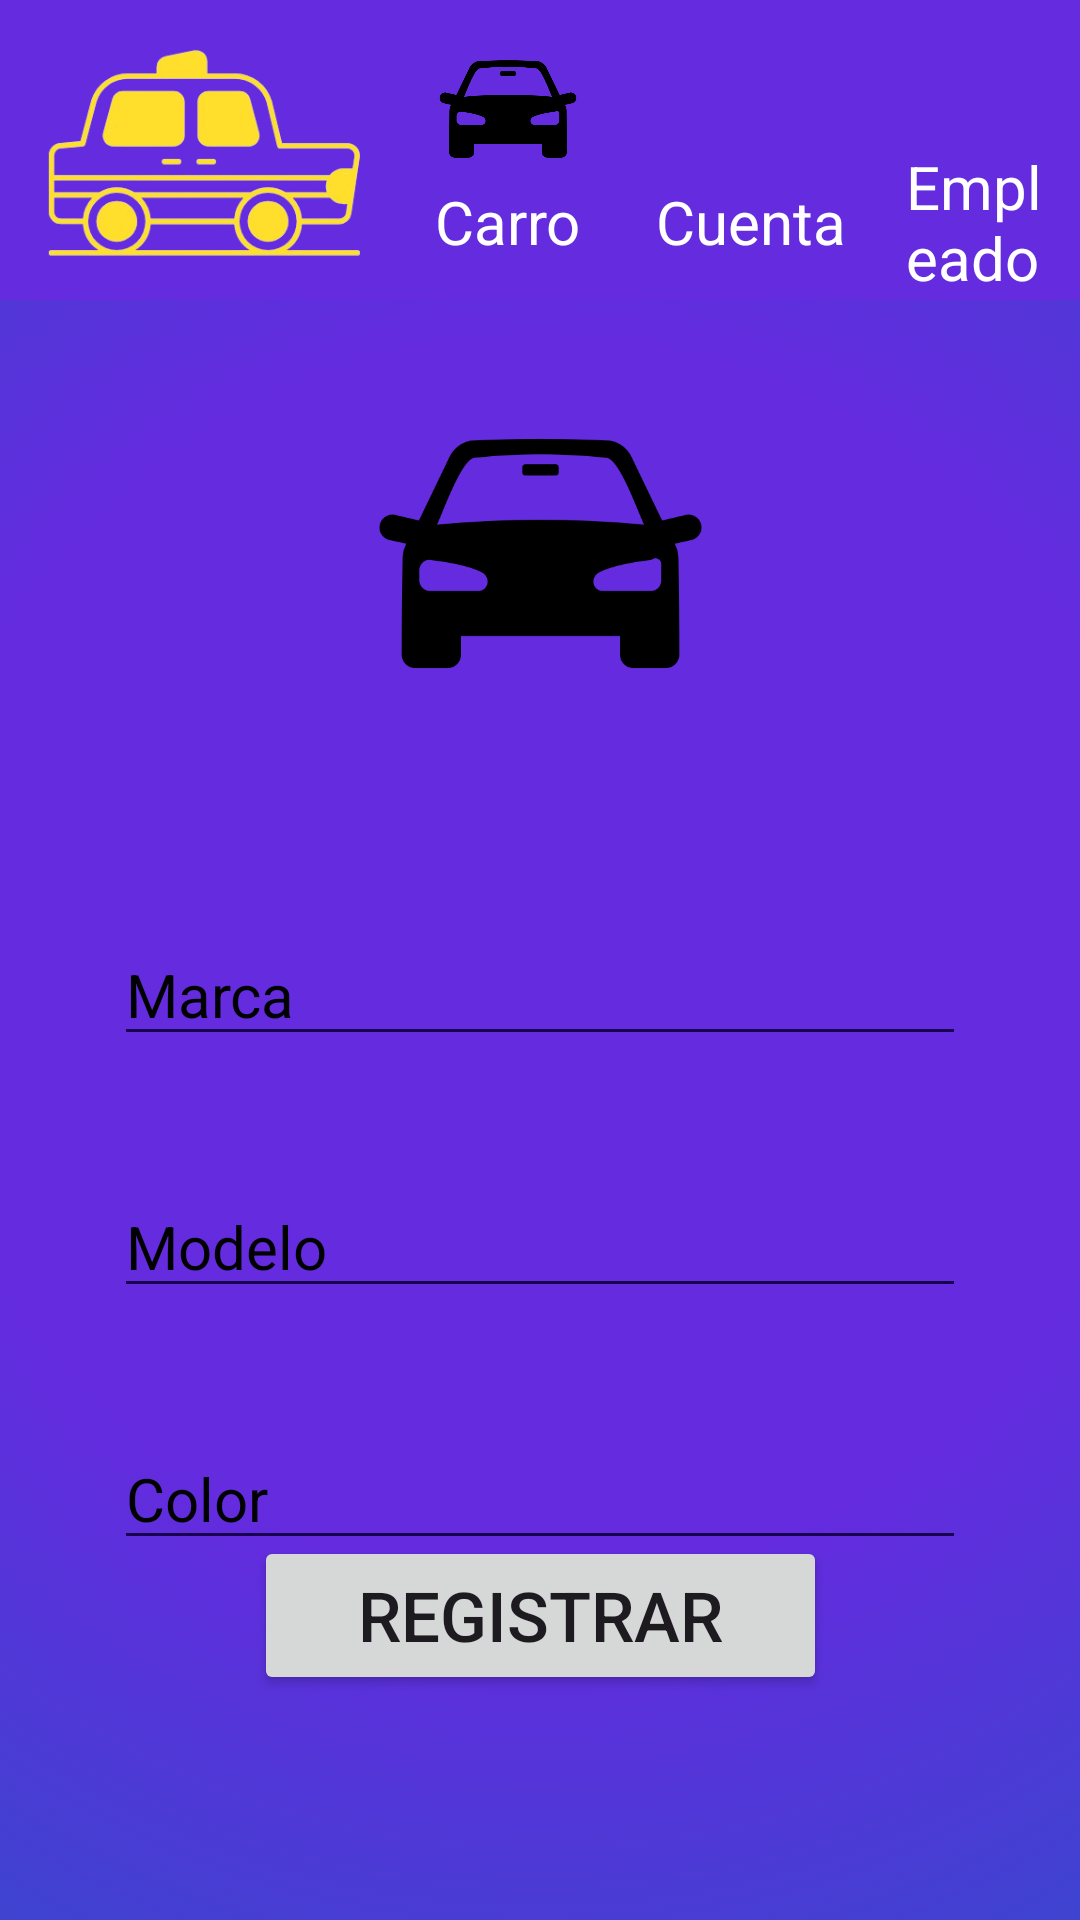

Reconstruct the res/layout file that produces this screen, plus the resources it refers to.
<!-- AndroidManifest.xml: application theme Theme.RemiWaza -->
<!-- res/layout/activity_agregar_auto.xml -->
<?xml version="1.0" encoding="utf-8"?>
<androidx.constraintlayout.widget.ConstraintLayout
    xmlns:android="http://schemas.android.com/apk/res/android"
    xmlns:tools="http://schemas.android.com/tools"
    xmlns:app="http://schemas.android.com/apk/res-auto"
    android:id="@+id/main"
    android:layout_width="match_parent"
    android:layout_height="match_parent"
    tools:context=".ActivityAgregarAuto"
    android:background="@drawable/fondo_degradado">
    <include
        layout="@layout/header_agencia"
        android:id="@+id/customHeader" />

    <ImageView
        android:id="@+id/imageView4"
        android:layout_width="113dp"
        android:layout_height="119dp"
        android:layout_marginTop="125dp"
        app:layout_constraintEnd_toEndOf="parent"
        app:layout_constraintStart_toStartOf="parent"
        app:layout_constraintTop_toTopOf="parent"
        app:srcCompat="@drawable/auto" />

    <EditText
        android:id="@+id/textMarca"
        android:layout_width="wrap_content"
        android:layout_height="wrap_content"
        android:layout_marginTop="64dp"
        android:backgroundTint="@color/borderColor"
        android:ems="12"
        android:hint="Marca"
        android:inputType="text"
        android:textColorHint="@color/black"
        android:textSize="20sp"
        app:layout_constraintEnd_toEndOf="parent"
        app:layout_constraintStart_toStartOf="parent"
        app:layout_constraintTop_toBottomOf="@+id/imageView4" />

    <EditText
        android:id="@+id/textModelo"
        android:layout_width="wrap_content"
        android:layout_height="wrap_content"
        android:layout_marginTop="40dp"
        android:backgroundTint="@color/borderColor"
        android:ems="12"
        android:hint="Modelo"
        android:inputType="text"
        android:textColorHint="@color/black"
        android:textSize="20sp"
        app:layout_constraintEnd_toEndOf="parent"
        app:layout_constraintHorizontal_bias="0.502"
        app:layout_constraintStart_toStartOf="parent"
        app:layout_constraintTop_toBottomOf="@+id/textMarca" />

    <EditText
        android:id="@+id/textColor"
        android:layout_width="wrap_content"
        android:layout_height="wrap_content"
        android:layout_marginTop="40dp"
        android:backgroundTint="@color/borderColor"
        android:ems="12"
        android:hint="Color"
        android:inputType="text"
        android:textColorHint="@color/black"
        android:textSize="20sp"
        app:layout_constraintEnd_toEndOf="parent"
        app:layout_constraintStart_toStartOf="parent"
        app:layout_constraintTop_toBottomOf="@+id/textModelo" />

    <Button
        android:id="@+id/btnRegistroAgencia"
        android:layout_width="191dp"
        android:layout_height="53dp"
        android:layout_marginBottom="75dp"
        android:textSize="23sp"
        android:text="Registrar"
        app:layout_constraintBottom_toBottomOf="parent"
        app:layout_constraintEnd_toEndOf="parent"
        app:layout_constraintStart_toStartOf="parent" />

</androidx.constraintlayout.widget.ConstraintLayout>
<!-- res/layout/header_agencia.xml (included above) -->
<?xml version="1.0" encoding="utf-8"?>
<LinearLayout xmlns:android="http://schemas.android.com/apk/res/android"
    android:orientation="horizontal"
    android:layout_width="match_parent"
    android:layout_height="100dp"
    android:background="@color/primaryFondo"
    android:paddingStart="10dp"
    android:gravity="center_vertical">

    
    <LinearLayout
        android:id="@+id/btnInicio"
        android:orientation="vertical"
        android:layout_width="wrap_content"
        android:layout_height="wrap_content"
        android:gravity="center">

        <ImageView
            android:layout_width="120dp"
            android:layout_height="80dp"
            android:background="?attr/selectableItemBackgroundBorderless"
            android:src="@drawable/remi_removebg_preview"
            android:contentDescription="Imagen de retroceso" />

    </LinearLayout>

    
    <LinearLayout
        android:id="@+id/btnCarro"
        android:orientation="vertical"
        android:layout_width="wrap_content"
        android:layout_height="wrap_content"
        android:gravity="center"
        android:paddingStart= "15dp"
        android:paddingEnd="10dp">

        <ImageView
            android:layout_width="48dp"
            android:layout_height="48dp"
            android:src="@drawable/auto"
            android:contentDescription="Icono de edificio"/>

        <TextView
            android:layout_width="wrap_content"
            android:layout_height="wrap_content"
            android:text="Carro"
            android:textColor="@android:color/white"
            android:textSize="20sp" />
    </LinearLayout>

    
    <LinearLayout
        android:id="@+id/btnCountAgenci"
        android:orientation="vertical"
        android:layout_width="wrap_content"
        android:layout_height="wrap_content"
        android:gravity="center"
        android:paddingStart= "15dp"
        android:paddingEnd="10dp">

        <ImageView
            android:layout_width="48dp"
            android:layout_height="48dp"
            android:src="@drawable/edificio_de_oficinas"
            android:contentDescription="Icono de edificio"/>

        <TextView
            android:layout_width="wrap_content"
            android:layout_height="wrap_content"
            android:text="Cuenta"
            android:textColor="@android:color/white"
            android:textSize="20sp" />
    </LinearLayout>

    
    <LinearLayout
        android:id="@+id/btnEmpleados"
        android:orientation="vertical"
        android:layout_width="wrap_content"
        android:layout_height="wrap_content"
        android:gravity="center"
        android:paddingStart= "10dp"
        android:paddingEnd="5dp">

        <ImageView
            android:layout_width="48dp"
            android:layout_height="48dp"
            android:src="@drawable/usuario"
            android:contentDescription="Icono de usuario" />

        <TextView
            android:layout_width="wrap_content"
            android:layout_height="wrap_content"
            android:text="Empleado"
            android:textColor="@android:color/white"
            android:textSize="20sp" />
    </LinearLayout>



</LinearLayout>
<!-- resources referenced by this layout -->
<resources>
  <color name="black">#FF000000</color>
  <color name="borderColor">#19004F</color>
  <color name="primaryFondo">#642BDF</color>
  <!-- drawable auto: png bitmap (drawable, 9918 bytes) -->
  <!-- drawable fondo_degradado (drawable) -->
  <?xml version="1.0" encoding="utf-8"?>
  <selector xmlns:android="http://schemas.android.com/apk/res/android">
  
      <item>
          <shape>
              <gradient
                  android:startColor="@color/primaryFondo"
                  android:centerColor="@color/primaryFondo"
                  android:endColor="@color/secundaryFondo"
                  android:type="radial"
                  android:gradientRadius="1250"
                  android:centerY="0.5"
                  android:centerX="0.5"
                  />
          </shape>
  
      </item>
  
  
  
  </selector>
  <!-- drawable remi_removebg_preview: png bitmap (drawable, 46795 bytes) -->
  <style name="Theme.RemiWaza" parent="Base.Theme.RemiWaza" />
  <color name="secundaryFondo">#324BCB</color>
  <style name="Base.Theme.RemiWaza" parent="Theme.Material3.DayNight.NoActionBar">
          
          
      </style>
</resources>
